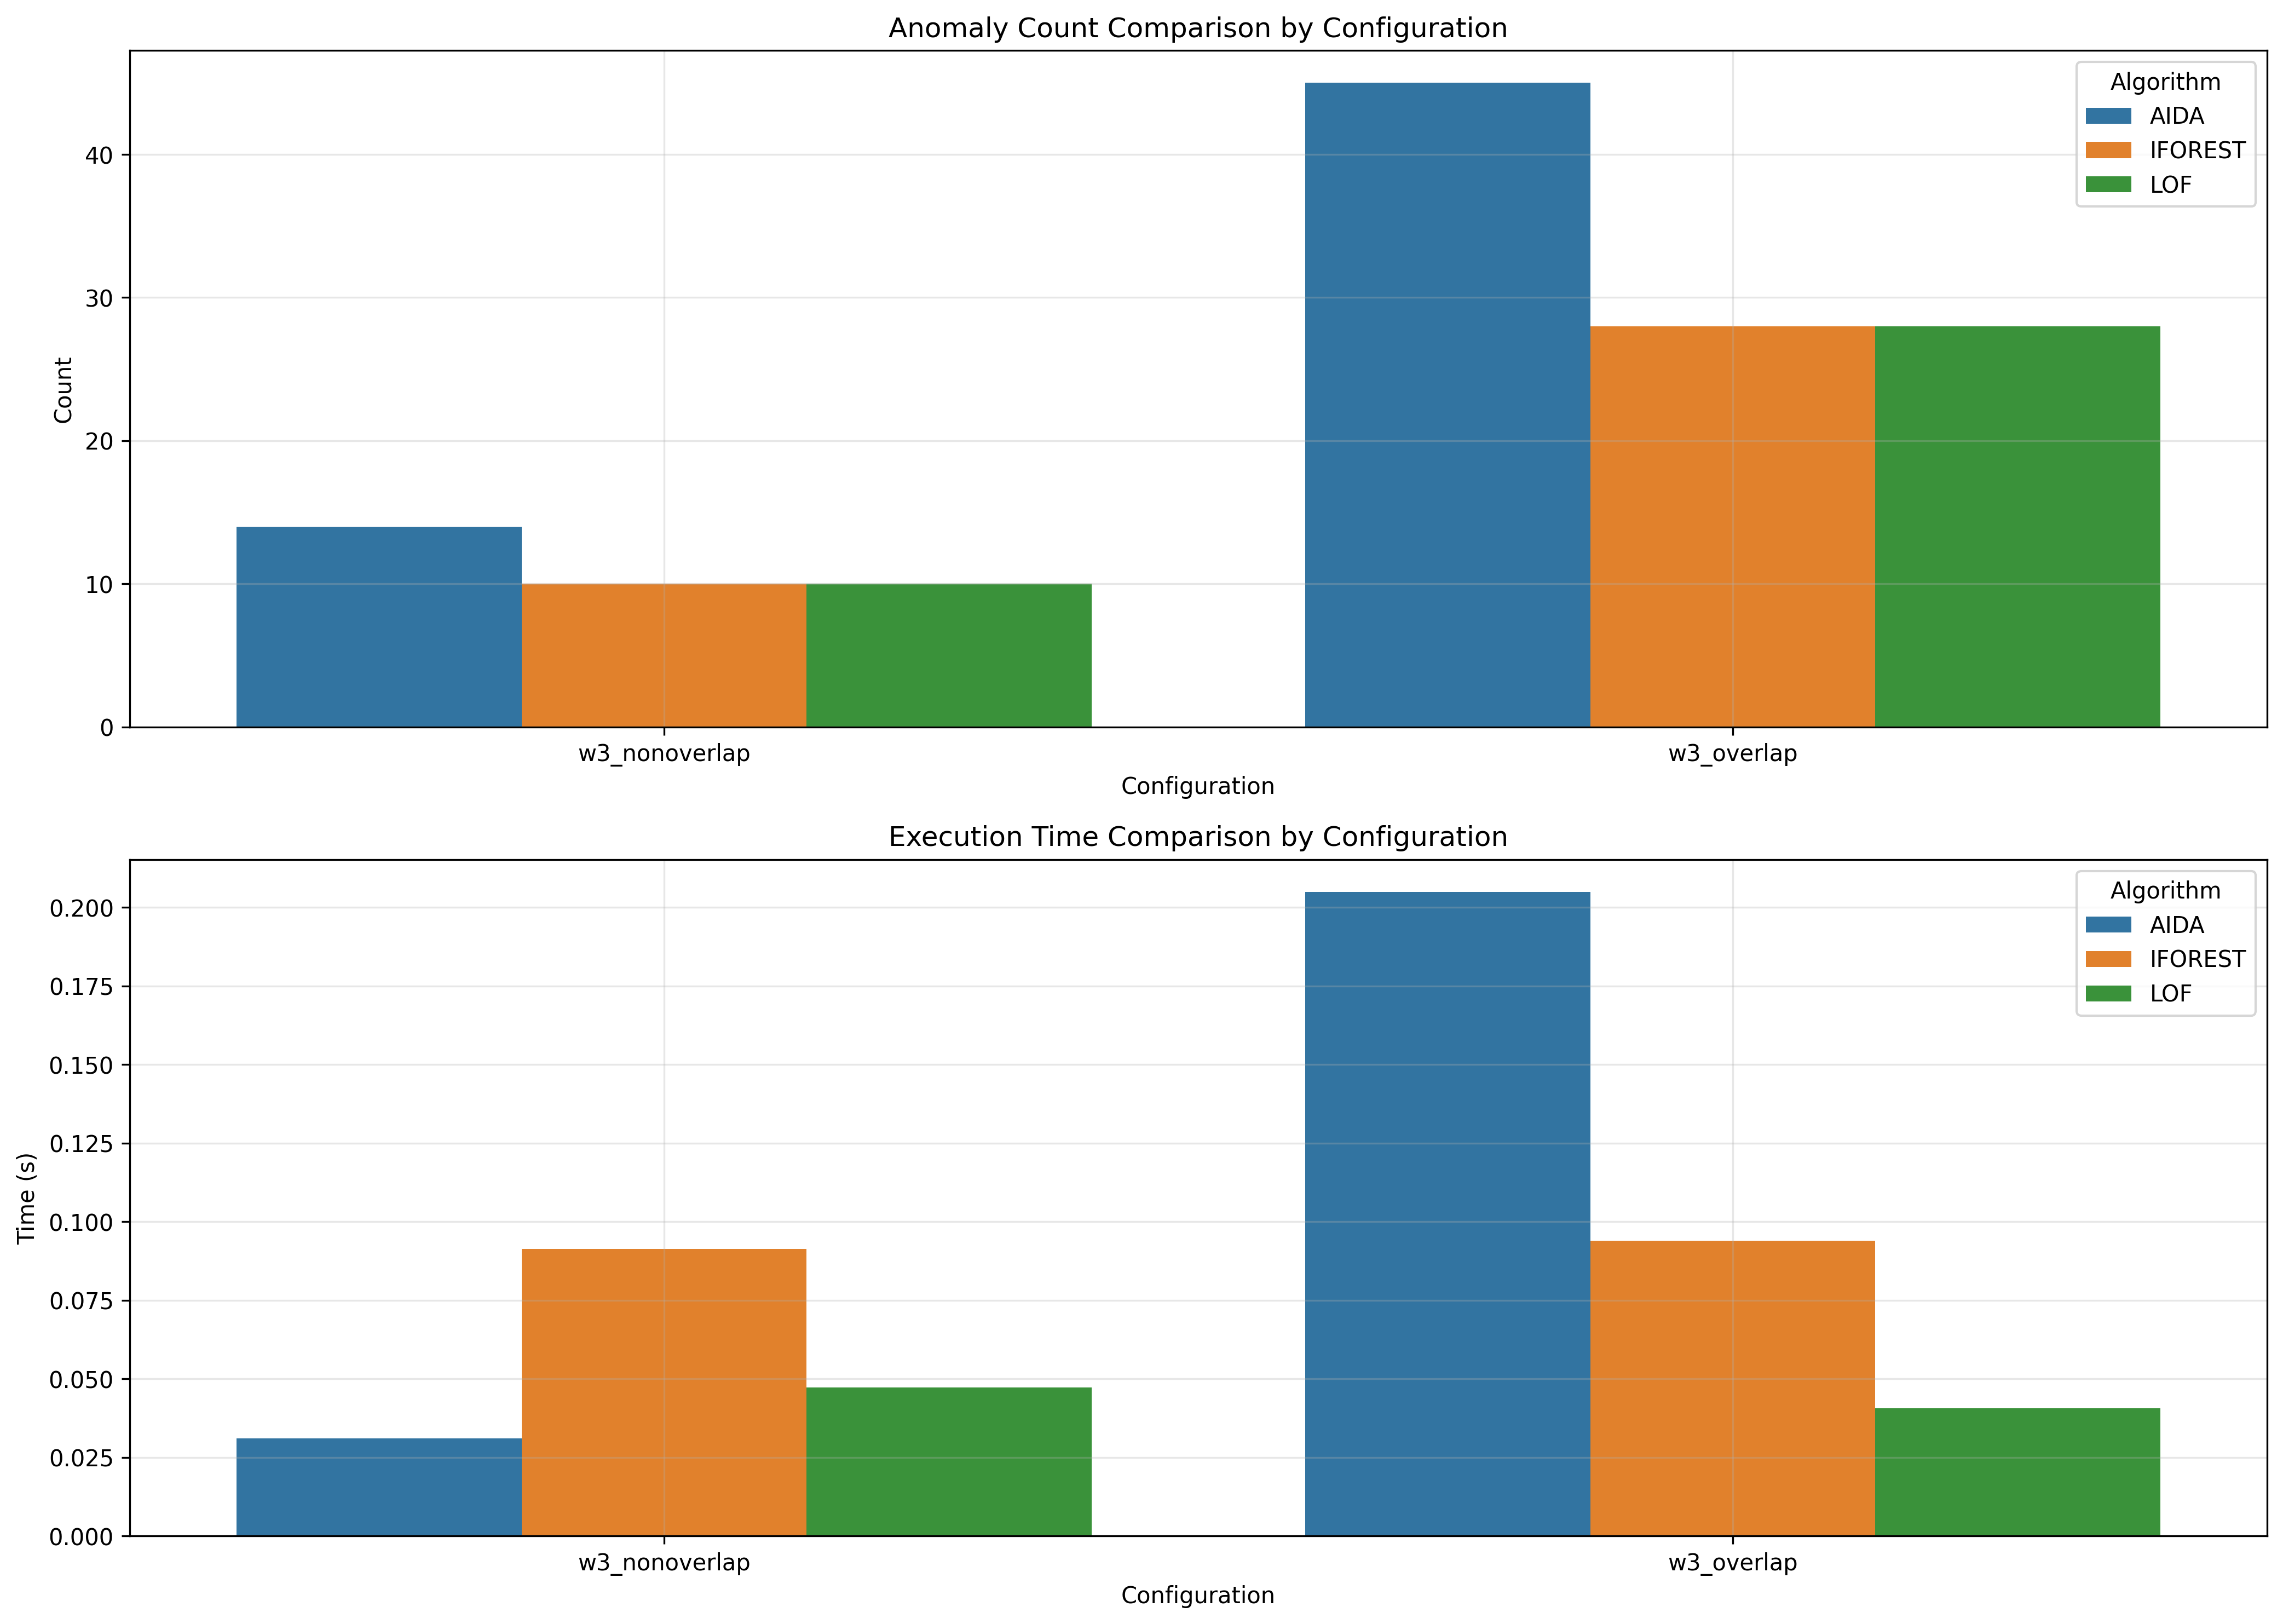

The data file committed next to this chart (first rows):
window_size, overlap_type, aida_count, iforest_count, lof_count, aida_time, iforest_time, lof_time
3, nonoverlap, 14, 10, 10, 0.031, 0.0914, 0.0473
3, overlap, 45, 28, 28, 0.205, 0.09404, 0.04057
